Run: headless pygame with SDL's dummy video driver; simulated clock (each Clock.tick advances the game by its frame time, no real sleeping); random seed 0; keys injected as events and as key.get_pressed() state; mouse plan: one left click at the window centre at the start of phase 2, then a move to the lower-right quarter at the start of phase 3.
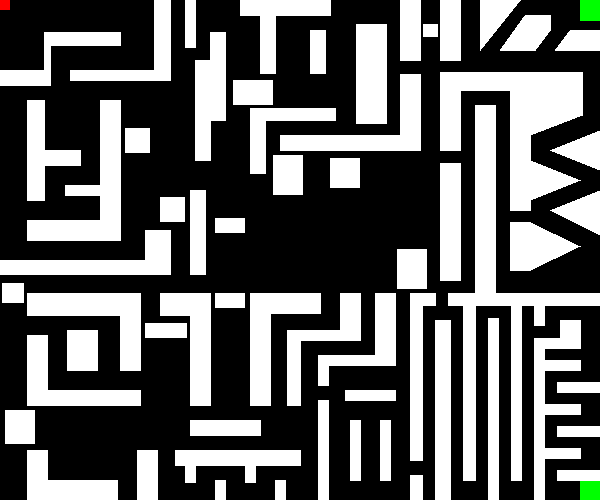
Frame 1 of 4 · flips 1–60 · no input
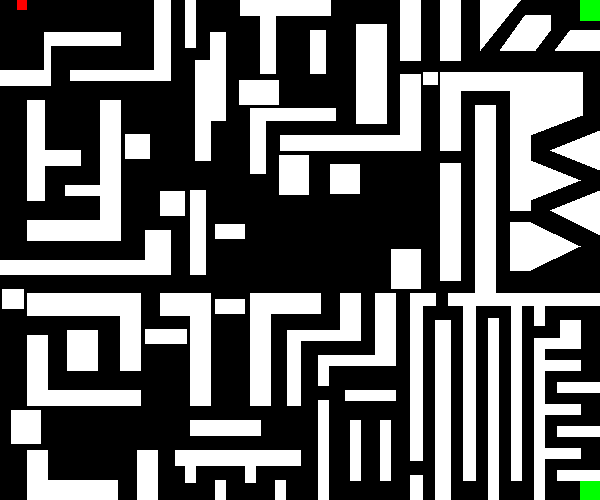
Frame 2 of 4 · flips 61–180 · clicked the window centre · tapped SPACE, RETURN · held RIGHT (→), D
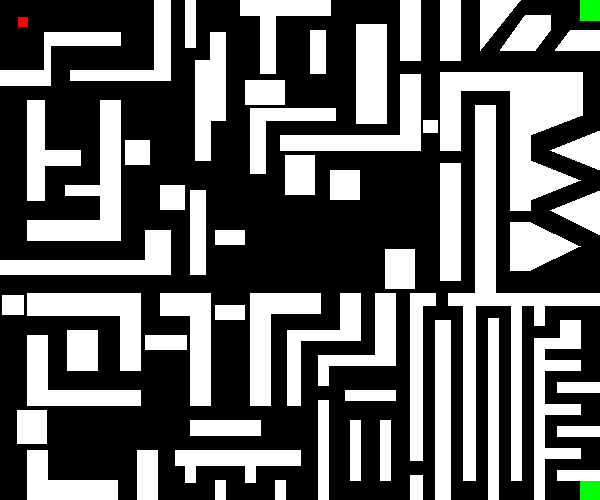
Frame 3 of 4 · flips 181–300 · moved the mouse to the lower-right quarter · held DOWN (↓), S
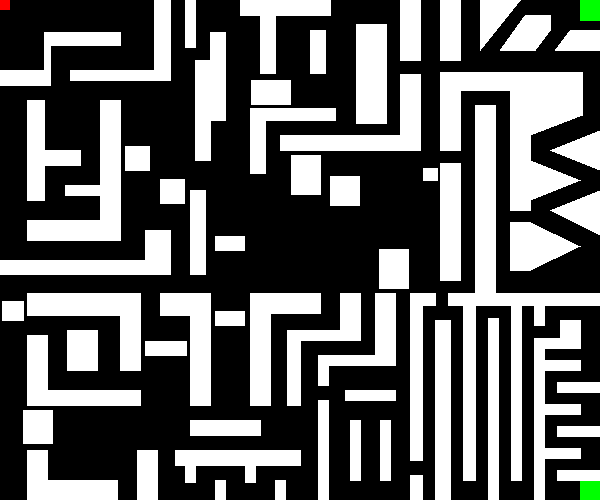
Frame 4 of 4 · flips 301–420 · held LEFT (←), A, UP (↑), W

The pygame program that drew these frames:

import pygame, sys
from pygame.locals import *

pygame.init()
ventana = pygame.display.set_mode((600,500))
pygame.display.set_caption("Laberinto")
ventana.fill((0,0,0))
#texto 
fuente = pygame.font.Font(None,80)
miTexto = fuente.render("GAME OVER",True,(255,0,0))
miTexto2= fuente.render("GANASTE",True,(0,255,0))

#variables de mi jugador
ladoX = 0
ladoY= 0
velocidad_teclasX = 0
velocidad_teclasY = 0
negro = (0,0,0)
blanco = (255,255,255)
#variables del rectangulo_uno
rectangulo_uno = pygame.Rect(230,80,40,25)
posX1 = 230
posY1 = 40
velocidad1 = 0.05
derecha_izquierda = True
# variables del rectangulo_dos
rectangulo_dos = pygame.Rect(125,85,25,25)
posX = 125
velocidad = 0.05
arriba_abajo = True
# variables del rectangulo_dos22
rectangulo_dos22 = pygame.Rect(160,200,25,25)
posX22 = 200
velocidad22 = 0.05
arriba_abajo22 = True
# variables del rectangulo_tres
rectangulo_tres = pygame.Rect(215,125,30,15)
posX2 = 215
velocidad2 = 0.05
arriba_abajo2 = True
# variables del rectangulo_cuatro
rectangulo_cuatro = pygame.Rect(270,155,30,40)
posX4 = 270
velocidad4 = 0.05
derecha_izquierda4 = True
# variables del rectangulo_cinco
rectangulo_cinco = pygame.Rect(405,249,30,40)
posX5 = 400
velocidad5 = 0.05
derecha_izquierda5 = True
# variables del rectangulo_seis
rectangulo_seis = pygame.Rect(330,155,30,30)
posY6 = 155
velocidad6 = 0.05
arriba_abajo6 = True
# variables del rectangulo_siete
rectangulo_siete = pygame.Rect(423,0,15,13)
posY7 = 0
velocidad7 = 0.4
arriba_abajo7 = True
# variables del rectangulo_ocho
rectangulo_ocho = pygame.Rect(2,280,22,20)
posY8 = 280
velocidad8 = 0.05
arriba_abajo8 = True
# variables del rectangulo_nueve
rectangulo_nueve = pygame.Rect(2,410,30,34)
posX9 = 2
velocidad9 = 0.05
derecha_izquierda9 = True
# variables del rectangulo_diez
rectangulo_diez = pygame.Rect(145,320,42,15)
posY10 = 320
velocidad10 = 0.05
arriba_abajo10 = True

# variables del rectangulo_once
rectangulo_once = pygame.Rect(215,290,30,15)
posY11 = 290
velocidad11 = 0.05
arriba_abajo11 = True

while True:
    ventana.fill(negro)
    #obstaculos
    pygame.draw.rect(ventana,(blanco),rectangulo_uno)
    pygame.draw.rect(ventana,(blanco),rectangulo_dos)
    pygame.draw.rect(ventana,(blanco),rectangulo_dos22)
    pygame.draw.rect(ventana,(blanco),rectangulo_tres)
    pygame.draw.rect(ventana,(blanco),rectangulo_cuatro)
    pygame.draw.rect(ventana,(blanco),rectangulo_cinco)
    pygame.draw.rect(ventana,(blanco),rectangulo_seis)
    pygame.draw.rect(ventana,(blanco),rectangulo_siete)
    pygame.draw.rect(ventana,(blanco),rectangulo_ocho)
    pygame.draw.rect(ventana,(blanco),rectangulo_nueve)
    pygame.draw.rect(ventana,(blanco),rectangulo_diez)
    pygame.draw.rect(ventana,(blanco),rectangulo_once)

    #jugador
    player = pygame.draw.rect(ventana,(255,0,0),(ladoX,ladoY,10,10))
    ladoX += velocidad_teclasX 
    ladoY += velocidad_teclasY
    #bloque ganador 
    zz = pygame.draw.polygon(ventana,(0,255,0),((580,480),(600,480),(600,500),(580,500)))
    zz2 = pygame.draw.polygon(ventana,(0,255,0),((580,0),(600,0),(600,20),(580,20)))

    # Los muros del laberinto
    a = pygame.draw.polygon(ventana,(blanco),((44,32),(120,32),(120,45),(44,45)))
    b = pygame.draw.polygon(ventana,(blanco),((154,0),(154,80),(170,80),(170,0)))
    c = pygame.draw.polygon(ventana,(blanco),((27,100),(44,100),(44,200),(27,200)))
    d = pygame.draw.polygon(ventana,(blanco),((100,100),(120,100),(120,240),(100,240)))
    e = pygame.draw.polygon(ventana,(blanco),((0,260),(170,260),(170,274),(0,274)))
    f = pygame.draw.polygon(ventana,(blanco),((210,32),(225,32),(225,120),(210,120)))
    g = pygame.draw.polygon(ventana,(blanco),((190,190),(205,190),(205,274),(190,274)))
    h = pygame.draw.polygon(ventana,(blanco),((240,0),(240,15),(330,15),(330,0)))
    i = pygame.draw.polygon(ventana,(blanco),((250,108),(265,108),(265,173),(250,173)))
    j = pygame.draw.polygon(ventana,(blanco),((356,24),(386,24),(386,123),(356, 123)))
    k = pygame.draw.polygon(ventana,(blanco),((400,0),(400,60),(420,60),(420,0)))
    l = pygame.draw.polygon(ventana,(blanco),((280,135),(400,135),(400,150),(280,150)))
    m = pygame.draw.polygon(ventana,(blanco),((27,293),(140,293),(140,315),(27,315)))
    n = pygame.draw.polygon(ventana,(blanco),((140,390),(140,405),(27,405),(27,390)))
    o = pygame.draw.polygon(ventana,(blanco),((160,293),(210,293),(210,315),(160,315)))
    p = pygame.draw.polygon(ventana,(blanco),((27,450),(47,450),(47,500),(27,500)))
    q = pygame.draw.polygon(ventana,(blanco),((137,500),(157,500),(157,450),(137,450)))
    r = pygame.draw.polygon(ventana,(blanco),((190,420),(260,420),(260,435),(190,435)))
    s = pygame.draw.polygon(ventana,(blanco),((250,293),(320,293),(320,313),(250,313)))
    t = pygame.draw.polygon(ventana,(blanco),((340,293),(360,293),(360,330),(340,330)))
    u = pygame.draw.polygon(ventana,(blanco),((175,450),(300,450),(300,465),(175,465)))
    v = pygame.draw.polygon(ventana,(blanco),((375,293),(395,293),(395,365),(375,365)))
    x = pygame.draw.polygon(ventana,(blanco),((422,293),(435,293),(435,305),(422,305)))
    y = pygame.draw.polygon(ventana,(blanco),((557,480),(557,470),(600,470),(600,480)))
    aa = pygame.draw.polygon(ventana,(blanco),((44,45),(50,45),(50,70),(44,70)))
    ab = pygame.draw.polygon(ventana,(blanco),((0,70),(50,70),(50,85),(0,85)))
    ba = pygame.draw.polygon(ventana,(blanco),((154,80),(154,70),(70,70),(70,80)))
    bb = pygame.draw.polygon(ventana,(blanco),((185,0),(185,47),(195,47),(195,0)))
    ca = pygame.draw.polygon(ventana,(blanco),((44,150),(80,150),(80,165),(44,165)))
    da = pygame.draw.polygon(ventana,(blanco),((100,185),(100,195),(65,195),(65,185)))
    db = pygame.draw.polygon(ventana,(blanco),((27,220),(100,220),(100,240),(27,240)))
    ea = pygame.draw.polygon(ventana,(blanco),((145,230),(170,230),(170,260),(145,260)))
    fa = pygame.draw.polygon(ventana,(blanco),((210,60),(210,160),(195,160),(195,60)))
    ha = pygame.draw.polygon(ventana,(blanco),((260,15),(260,73),(275,73),(275,15)))
    hb = pygame.draw.polygon(ventana,(blanco),((310,30),(325,30),(325,73),(310,73)))
    ia = pygame.draw.polygon(ventana,(blanco),((265,108),(335,108),(335,120),(265,120)))
    ka = pygame.draw.polygon(ventana,(blanco),((440,0),(440,60),(460,60),(460,0)))
    kb = pygame.draw.polygon(ventana,(blanco),((480,0),(520,0),(480,50)))
    kc = pygame.draw.polygon(ventana,(blanco),((500,50),(525,15),(550,15),(550,30),(535,50)))
    kd = pygame.draw.polygon(ventana,(blanco),((555,50),(570,30),(600,30),(600,50)))
    la = pygame.draw.polygon(ventana,(blanco),((400,150),(420,150),(420,74),(400,74)))
    lb = pygame.draw.polygon(ventana,(blanco),((440,150),(460,150),(460,72.5),(440,72.5)))
    lc = pygame.draw.polygon(ventana,(blanco),((440,163),(460,163),(460,280),(440,280)))
    ma = pygame.draw.polygon(ventana,(blanco),((120,315),(140,315),(140,370),(120,370)))
    na = pygame.draw.polygon(ventana,(blanco),((27,390),(47,390),(47,335),(27,335)))
    nb = pygame.draw.polygon(ventana,(blanco),((67,330),(97,330),(97,370),(67,370)))
    oa = pygame.draw.polygon(ventana,(blanco),((210,315),(210,405),(190,405),(190,315)))
    pa = pygame.draw.polygon(ventana,(blanco),((47,480),(117,480),(117,500),(47,500)))
    sa = pygame.draw.polygon(ventana,(blanco),((250,313),(270,313),(270,405),(250,405)))
    ta = pygame.draw.polygon(ventana,(blanco),((360,330),(360,340),(287,340),(287,330)))
    tb = pygame.draw.polygon(ventana,(blanco),((287,340),(300,340),(300,405),(287,405)))
    ua = pygame.draw.polygon(ventana,(blanco),((185,465),(195,465),(195,482),(185,482)))
    ub = pygame.draw.polygon(ventana,(blanco),((215,480),(215,600),(225,600),(225,480)))
    uc = pygame.draw.polygon(ventana,(blanco),((245,465),(255,465),(255,482),(245,482)))
    ud = pygame.draw.polygon(ventana,(blanco),((275,480),(275,600),(285,600),(285,480)))
    va = pygame.draw.polygon(ventana,(blanco),((375,365),(375,355),(318,355),(318,365)))
    vb = pygame.draw.polygon(ventana,(blanco),((318,365),(318,385),(328,385),(328,365)))
    vc = pygame.draw.polygon(ventana,(blanco),((318,400),(318,540),(328,540),(328,400)))
    vd = pygame.draw.polygon(ventana,(blanco),((345,400),(345,390),(395,390),(395,400)))
    ve = pygame.draw.polygon(ventana,(blanco),((350,420),(360,420),(360,480),(350,480)))
    vf = pygame.draw.polygon(ventana,(blanco),((380,420),(390,420),(390,480),(380,480)))
    vg = pygame.draw.polygon(ventana,(blanco),((410,293),(422,293),(422,460),(410,460)))
    vh = pygame.draw.polygon(ventana,(blanco),((410,475),(422,475),(422,555),(410,555)))
    xa = pygame.draw.polygon(ventana,(blanco),((448,293),(600,293),(600,305),(448,305)))
    xb = pygame.draw.polygon(ventana,(blanco),((463,293),(475,293),(475,480),(463,480)))
    xc = pygame.draw.polygon(ventana,(blanco),((435,320),(435,500),(450,500),(450,320)))
    xd = pygame.draw.polygon(ventana,(blanco),((488,318),(498,318),(498,500),(488,500)))
    xe = pygame.draw.polygon(ventana,(blanco),((511,305),(521,305),(521,480),(511,480)))
    xf = pygame.draw.polygon(ventana,(blanco),((534,305),(544,305),(544,325),(534,325)))
    xg = pygame.draw.polygon(ventana,(blanco),((534,338),(544,338),(544,500),(534,500)))
    ya = pygame.draw.polygon(ventana,(blanco),((540,448),(540,458),(580,458),(580,448)))
    yb = pygame.draw.polygon(ventana,(blanco),((557,426),(557,436),(600,436),(600,426)))
    yc = pygame.draw.polygon(ventana,(blanco),((540,404),(540,414),(580,414),(580,404)))
    yd = pygame.draw.polygon(ventana,(blanco),((557,382),(557,392),(600,392),(600,382)))
    ye = pygame.draw.polygon(ventana,(blanco),((540,360),(540,370),(580,370),(580,360)))
    yf = pygame.draw.polygon(ventana,(blanco),((540,338),(540,348),(580,348),(580,338)))
    yg = pygame.draw.polygon(ventana,(blanco),((580,338),(580,320),(560,320),(560,338)))
    za = pygame.draw.polygon(ventana,(blanco),((460,72.5),(460,90),(582,90),(582,72.5)))
    zb = pygame.draw.polygon(ventana,(blanco),((475,105),(475,300),(495,300),(495,105)))
    zc = pygame.draw.polygon(ventana,(blanco),((510,90),(510,210),(530,210),(530,90)))
    zd = pygame.draw.polygon(ventana,(blanco),((510,222),(510,270),(530,270),(530,222)))
    ze = pygame.draw.polygon(ventana,(blanco),((530,222),(530,270),(580,246)))
    zf = pygame.draw.polygon(ventana,(blanco),((600,235),(600,190),(550,210)))
    zg = pygame.draw.polygon(ventana,(blanco),((530,200),(530,160),(580,180)))
    zh = pygame.draw.polygon(ventana,(blanco),((600,170),(600,130),(550,150)))
    zi = pygame.draw.polygon(ventana,(blanco),((530,90),(530,135),(582,115),(582,90)))

   
    for event in pygame.event.get():
        if event.type == QUIT:
            pygame.quit()
            sys.exit()

        #movimiento por teclas
        if event.type == pygame.KEYDOWN:
            if event.key == pygame.K_LEFT:
                velocidad_teclasX = -0.15
                if ladoX <0:
                    ladoX = 0
            if event.key == pygame.K_RIGHT:
                velocidad_teclasX = 0.15
                if ladoX > (600-15):
                    ladoX = 600-15
            if event.key == pygame.K_UP:
                velocidad_teclasY = -0.15
                if ladoY <0:
                    ladoY = 0
            if event.key == pygame.K_DOWN:
                velocidad_teclasY = 0.15
                if ladoY > (500-15):
                    ladoY = 500-15

        if event.type == pygame.KEYUP:
            if event.key == pygame.K_LEFT:
                velocidad_teclasX = 0
                if ladoX <0:
                    ladoX = 0
            if event.key == pygame.K_RIGHT:
                velocidad_teclasX = 0
                if ladoX > (600-15):
                    ladoX = 600-15
            if event.key == pygame.K_UP:
                velocidad_teclasY = 0
                if ladoY <0:
                    ladoY = 0
            if event.key == pygame.K_DOWN:
                velocidad_teclasY = 0
                if ladoY > (500-15):
                    ladoY = 500-15
          
    #Es para que se mueva de derecha a izquierda el rectangulo_uno
    if derecha_izquierda == True:
        if posX1 < 310:
            posX1 += velocidad1
            rectangulo_uno.left =  posX1
        else:
            derecha_izquierda = False
    else:
        if posX1 > 230:
            posX1 -= velocidad1
            rectangulo_uno.left = posX1
        else:
            derecha_izquierda = True

    # Es para que se mueva de arriba hacia abajo el rectangulo
    if arriba_abajo == True:
        if posX < 200:
            posX += velocidad
            rectangulo_dos.top =  posX
        else:
            arriba_abajo = False
    else:
        if posX > 85:
            posX -= velocidad
            rectangulo_dos.top = posX
        else:
            arriba_abajo = True
    
    # Es para que se mueva de arriba hacia abajo el rectangulo22
    if arriba_abajo22 == True:
        if posX22 < 200:
            posX22 += velocidad22
            rectangulo_dos22.top =  posX22
        else:
            arriba_abajo22 = False
    else:
        if posX22 > 85:
            posX22 -= velocidad22
            rectangulo_dos22.top = posX22
        else:
            arriba_abajo22 = True

    #Para que el rectangulo tres se mueva de arriba abajo     
    if arriba_abajo2 == True:
        if posX2 < 270:
            posX2 += velocidad2
            rectangulo_tres.top =  posX2
        else:
            arriba_abajo2 = False
    else:
        if posX2 > 120:
            posX2 -= velocidad2
            rectangulo_tres.top = posX2
        else:
            arriba_abajo2 = True

    #Es para que se mueva de derecha a izquierda el rectangulo_cuatro
    if derecha_izquierda4 == True:
        if posX4 < 400:
            posX4 += velocidad4
            rectangulo_cuatro.left =  posX4
        else:
            derecha_izquierda4 = False
    else:
        if posX4 > 270:
            posX4 -= velocidad4
            rectangulo_cuatro.left = posX4
        else:
            derecha_izquierda4 = True
    #Es para que se mueva de derecha a izquierda el rectangulo_cinco
    if derecha_izquierda5 == True:
        if posX5 < 400:
            posX5 += velocidad4
            rectangulo_cinco.left =  posX5
        else:
            derecha_izquierda5 = False
    else:
        if posX5 > 270:
            posX5 -= velocidad5
            rectangulo_cinco.left = posX5
        else:
            derecha_izquierda5 = True

    #Para que el rectangulo seis se mueva de arriba abajo     
    if arriba_abajo6 == True:
        if posY6 < 260:
            posY6 += velocidad6
            rectangulo_seis.top =  posY6
        else:
            arriba_abajo6 = False
    else:
        if posY6 > 155:
            posY6 -= velocidad6
            rectangulo_seis.top = posY6
        else:
            arriba_abajo6 = True
    
    #Para que el rectangulo siete se mueva de arriba abajo     
    if arriba_abajo7 == True:
        if posY7 < 275:
            posY7 += velocidad7
            rectangulo_siete.top =  posY7
        else:
            arriba_abajo7 = False
    else:
        if posY7 > 0:
            posY7 -= velocidad7
            rectangulo_siete.top = posY7
        else:
            arriba_abajo7 = True
    
    #Para que el rectangulo ocho se mueva de arriba abajo     
    if arriba_abajo8 == True:
        if posY8 < 480:
            posY8 += velocidad8
            rectangulo_ocho.top =  posY8
        else:
            arriba_abajo8 = False
    else:
        if posY8 > 280:
            posY8 -= velocidad8
            rectangulo_ocho.top = posY8
        else:
            arriba_abajo8 = True
    
    #Es para que se mueva de derecha a izquierda el rectangulo_nueve
    if derecha_izquierda9 == True:
        if posX9 < 155:
            posX9 += velocidad9
            rectangulo_nueve.left =  posX9
        else:
            derecha_izquierda9 = False
    else:
        if posX9 > 2:
            posX9 -= velocidad9
            rectangulo_nueve.left = posX9
        else:
            derecha_izquierda9 = True

    #Para que el rectangulo diez se mueva de arriba abajo     
    if arriba_abajo11 == True:
        if posY10 < 433:
            posY10 += velocidad10
            rectangulo_diez.top =  posY10
        else:
            arriba_abajo11 = False
    else:
        if posY10 > 320:
            posY10 -= velocidad10
            rectangulo_diez.top = posY10
        else:
            arriba_abajo10 = True
    
    #Para que el rectangulo once se mueva de arriba abajo     
    if arriba_abajo11 == True:
        if posY11 < 400:
            posY11 += velocidad11
            rectangulo_once.top =  posY11
        else:
            arriba_abajo11 = False
    else:
        if posY11 > 290:
            posY11 -= velocidad11
            rectangulo_once.top = posY11
        else:
            arriba_abajo11 = True
    
    



    #colicion de obstaculos en movimiento en movimiento
    if player.colliderect(rectangulo_dos) or player.colliderect(rectangulo_uno) or  player.colliderect(a):
        velocidad = 0 
        velocidad1 = 0 
        velocidad_teclasX = 0
        velocidad_teclasY = 0
        ventana.blit(miTexto,(120,200))
        

    #LLEGADA A LA META
    if player.colliderect(zz) or player.colliderect(zz2):
        velocidad = 0 
        velocidad1 = 0 
        velocidad_teclasX = 0
        velocidad_teclasY = 0
        ventana.blit(miTexto2,(150,200))
    
   
    #print(pygame.mouse.get_pos())
    
    pygame.display.update()
